The GitHub repository omersuyank/OliveDiseases contains a labelled image folder "Zeytin_224x224_Augmented" with 3 categories: kus gozu mantari, pas akari, saglikli. Examples follow, each with its label.

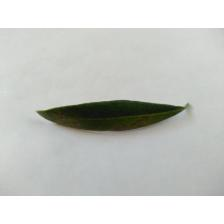
Label: kus gozu mantari

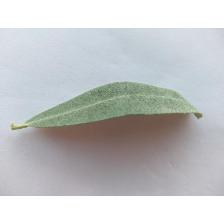
Label: saglikli

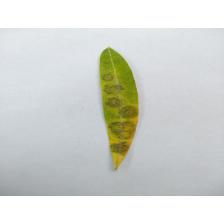
Label: kus gozu mantari

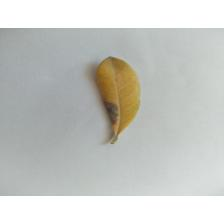
Label: kus gozu mantari

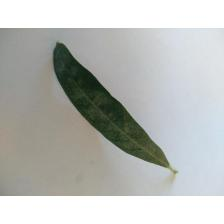
Label: pas akari

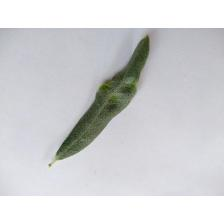
Label: pas akari
